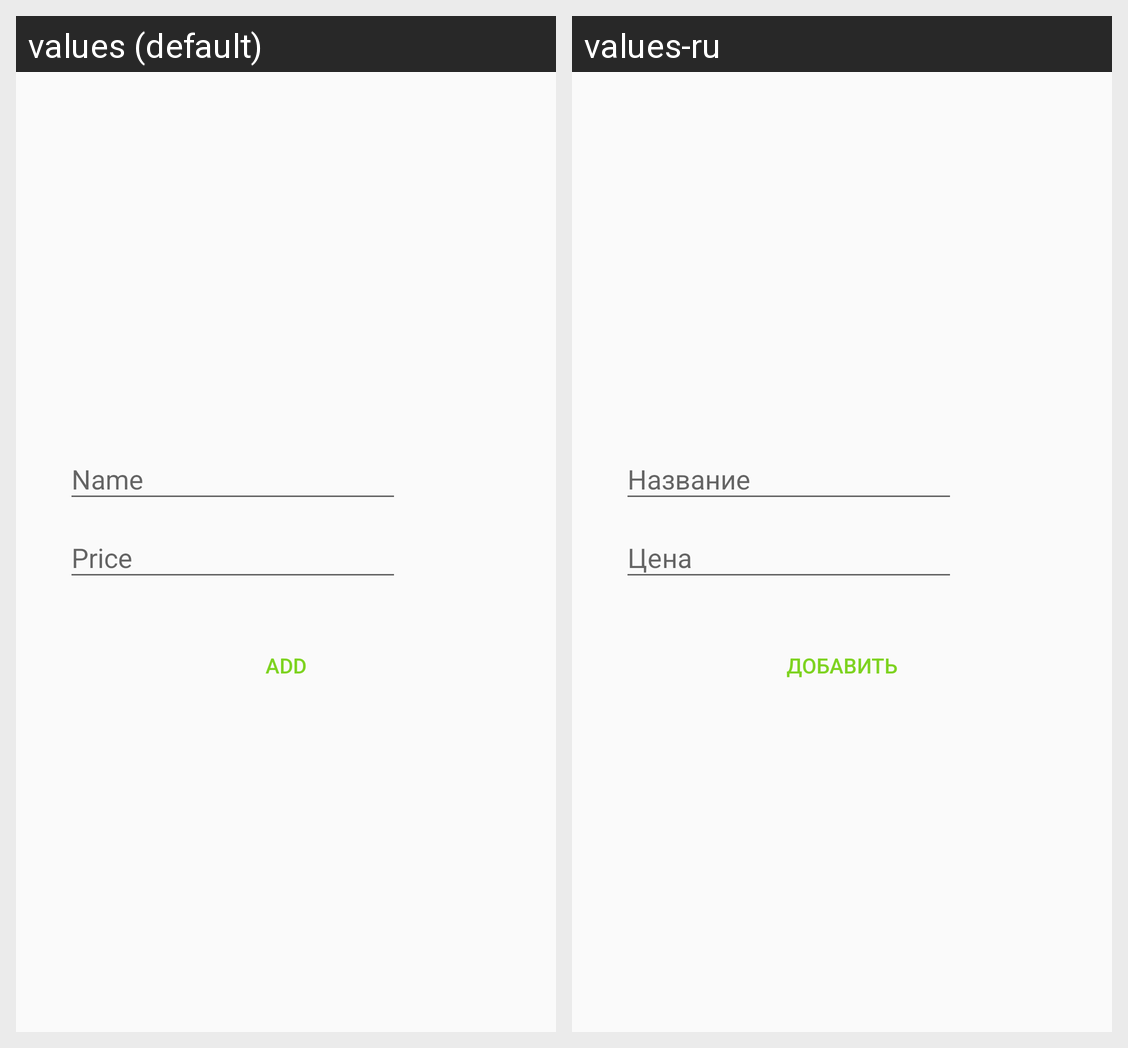

The Android screen above is rendered under two locales of the same app. Produce the string resources it draws, with the default and per-locale values.
Android screen res/layout/activity_add_item.xml rendered under 2 locales, left to right: values (default), values-ru. Device: Nexus 5 (rendered at 1080×1920; each locale shown at half size, 540×960, under a caption strip naming it); theme AddItemTheme.
Strings drawn on this screen, with the default value and each locale's value (text and hints the layout hard-codes, and strings that could not be matched under every locale, appear in the picture but are not listed):

addItemNameText
  values: Name
  values-ru: Название

addItemPriceText
  values: Price
  values-ru: Цена

addItemButtonText
  values: Add
  values-ru: Добавить
